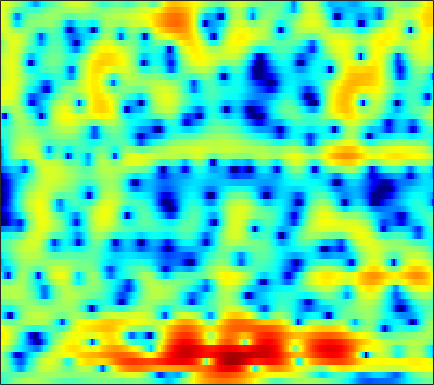

Data behind this chart, as committed beside it:
-4.3166, -3.579, -2.6984, -1.9231, -1.4012, -0.78684, -0.26009, 0.086653, 0.47198, 0.79732, 1.0586, 1.212, 1.3659, 1.4633, 1.499, 1.5017, 1.4503, 1.3794, 1.2348, 1.04, 0.79547, 0.58759, 0.26718, -0.088896
-2.521, -2.314, -2.087, -1.908, -1.804, -1.687, -1.575, -1.482, -1.336, -1.151, -0.9192, -0.715, -0.4204, -0.1083, 0.126, 0.4201, 0.6834, 0.8544, 1.039, 1.169, 1.241, 1.26, 1.24, 1.179
1.08, 0.5646, -0.2802, -1.334, -2.271, -3.756, -5.526, -7.001, -8.838, -9.585, -8.489, -6.97, -4.854, -2.982, -1.79, -0.437, 0.655, 1.318, 2.025, 2.53, 2.853, 2.975, 2.979, 2.808
1.887, 0.9065, -0.6217, -2.38, -3.855, -5.988, -8.222, -9.859, -11.62, -12.28, -11.37, -9.912, -7.579, -5.274, -3.687, -1.85, -0.3053, 0.6766, 1.758, 2.598, 3.218, 3.539, 3.758, 3.753
1.199, 0.09186, -1.732, -4.014, -6.072, -9.446, -13.7, -17, -18.23, -15.53, -12.71, -10.99, -9.017, -7.295, -6.151, -4.73, -3.441, -2.542, -1.407, -0.3731, 0.5866, 1.236, 2.01, 2.673
3.532, 2.83, 1.744, 0.5557, -0.3672, -1.613, -2.835, -3.694, -4.768, -5.688, -6.482, -7.055, -7.762, -8.547, -9.224, -10.15, -10.81, -10.77, -9.618, -7.613, -5.4, -3.799, -1.852, -0.1842
5.417, 4.878, 4.05, 3.107, 2.316, 1.166, -0.1077, -1.133, -2.59, -4.176, -5.951, -7.405, -9.51, -11.97, -13.95, -16.66, -19.18, -19.86, -17.89, -14.14, -10.54, -8.143, -5.431, -3.123
6.007, 5.508, 4.763, 3.91, 3.211, 2.205, 1.067, 0.1087, -1.337, -3.075, -5.132, -6.923, -9.767, -13.48, -17.33, -24.5, -20.52, -16.46, -13.01, -10.36, -8.04, -6.456, -4.626, -3.106
4.93, 4.494, 3.903, 3.314, 2.869, 2.293, 1.697, 1.232, 0.5723, -0.1349, -0.885, -1.498, -2.304, -3.039, -3.485, -3.824, -3.847, -3.686, -3.32, -2.877, -2.439, -2.171, -1.94, -1.867
0.968, 0.3366, -0.4976, -1.19, -1.486, -1.445, -1.021, -0.5625, 0.08908, 0.6811, 1.115, 1.347, 1.565, 1.718, 1.82, 1.91, 1.918, 1.885, 1.831, 1.752, 1.545, 1.271, 0.66, -0.2187
-4.562, -5.902, -8.921, -14.96, -28.78, -15.25, -8.544, -5.667, -3.064, -1.272, 0.006914, 0.7096, 1.423, 1.928, 2.197, 2.438, 2.556, 2.59, 2.564, 2.454, 2.257, 2.05, 1.69, 1.232
-3.935, -4.154, -4.521, -4.748, -4.725, -4.3, -3.467, -2.688, -1.667, -0.7824, -0.06726, 0.3805, 0.8298, 1.117, 1.235, 1.296, 1.306, 1.284, 1.208, 1.103, 1.006, 0.967, 0.9413, 0.9148
-0.9633, -0.7711, -0.5627, -0.3832, -0.2469, -0.03627, 0.2101, 0.3988, 0.627, 0.804, 0.9019, 0.9053, 0.8024, 0.5793, 0.3321, -0.08965, -0.5925, -0.991, -1.486, -1.84, -1.944, -1.862, -1.521, -1.011
1.398, 1.559, 1.72, 1.828, 1.903, 1.988, 2.037, 2.023, 1.945, 1.793, 1.53, 1.228, 0.6653, -0.0733, -0.7553, -1.909, -3.426, -4.836, -7.095, -9.632, -11.1, -10.18, -7.518, -4.919
1.925, 1.879, 1.827, 1.831, 1.878, 1.944, 1.998, 2.009, 1.956, 1.756, 1.387, 0.9837, 0.2754, -0.6785, -1.544, -2.883, -4.446, -5.783, -7.832, -9.941, -10.89, -9.982, -7.372, -4.699
0.183, -0.3669, -0.9146, -1.085, -0.9299, -0.3984, 0.2801, 0.774, 1.248, 1.425, 1.266, 0.9188, 0.1257, -1.067, -2.213, -3.926, -5.562, -6.445, -6.702, -5.93, -4.598, -3.499, -2.011, -0.5354
-4.547, -6.667, -11.3, -17.75, -13.07, -6.953, -3.336, -1.559, 0.0008615, 0.8953, 1.2, 1.055, 0.3575, -0.9555, -2.46, -5.486, -10.44, -15.82, -12.78, -6.824, -3.3, -1.417, 0.5355, 1.964
-7.32, -7.587, -7.982, -7.742, -6.971, -5.315, -3.467, -2.235, -0.9725, -0.07516, 0.4421, 0.5704, 0.4527, 0.07898, -0.3677, -1.065, -1.622, -1.843, -1.733, -1.127, -0.3026, 0.3221, 1.153, 1.872
-8.341, -7.153, -5.821, -4.677, -3.892, -2.849, -1.855, -1.173, -0.3593, 0.2895, 0.7504, 0.9894, 1.165, 1.183, 1.138, 1.025, 0.8709, 0.7727, 0.6993, 0.658, 0.6701, 0.7206, 0.7685, 0.8241
-5.969, -5.029, -3.84, -2.804, -2.09, -1.193, -0.4041, 0.1243, 0.7654, 1.294, 1.704, 1.947, 2.165, 2.245, 2.239, 2.14, 1.923, 1.703, 1.33, 0.8452, 0.2998, -0.126, -0.7199, -1.262
-3.493, -2.895, -2.123, -1.383, -0.8262, -0.1293, 0.5188, 0.9785, 1.528, 2.012, 2.432, 2.682, 2.921, 3.06, 3.061, 2.919, 2.611, 2.239, 1.521, 0.5548, -0.7529, -1.981, -3.903, -6.055
-3.072, -2.618, -2.058, -1.479, -1.051, -0.5197, 0.01888, 0.433, 0.9784, 1.521, 2.064, 2.439, 2.88, 3.236, 3.402, 3.455, 3.29, 2.98, 2.292, 1.248, -0.2982, -1.855, -4.615, -8.646
-5.257, -4.953, -4.54, -4.099, -3.823, -3.471, -3.126, -2.856, -2.372, -1.677, -0.784, -0.00158, 1.082, 2.045, 2.667, 3.297, 3.636, 3.706, 3.543, 3.05, 2.309, 1.567, 0.4231, -0.7143
-10.67, -10.59, -10.17, -9.699, -9.371, -9.143, -9.44, -10.06, -11.16, -11.11, -8.591, -6.063, -3.016, -0.5969, 0.8246, 2.279, 3.285, 3.788, 4.141, 4.188, 3.981, 3.687, 3.15, 2.507
-22.27, -24.28, -20.84, -16.95, -14.91, -13.28, -12.87, -13.21, -14.68, -15.06, -11.5, -8.084, -4.345, -1.503, 0.177, 1.877, 3.106, 3.745, 4.267, 4.491, 4.4, 4.19, 3.723, 3.082
-19.35, -19.8, -18.29, -16.03, -14.14, -12.05, -10.34, -9.197, -7.755, -6.213, -4.506, -3.139, -1.303, 0.3915, 1.507, 2.732, 3.643, 4.111, 4.461, 4.499, 4.229, 3.84, 3.086, 2.094
-16.95, -16.33, -15.01, -13.26, -11.78, -9.863, -7.904, -6.546, -4.787, -3.127, -1.557, -0.4409, 0.9105, 2.134, 2.909, 3.764, 4.362, 4.632, 4.74, 4.506, 3.953, 3.269, 2.002, 0.2326
-25.58, -22.05, -17.99, -14.54, -12.38, -9.818, -7.54, -5.989, -4.093, -2.39, -0.8479, 0.1949, 1.441, 2.496, 3.166, 3.871, 4.351, 4.55, 4.575, 4.315, 3.72, 3.037, 1.744, -0.05171
-23.7, -21.61, -18.46, -15.34, -13.24, -10.71, -8.406, -6.857, -4.961, -3.294, -1.784, -0.7811, 0.4324, 1.454, 2.113, 2.823, 3.343, 3.603, 3.755, 3.705, 3.407, 3.051, 2.361, 1.505
-21.04, -19.7, -17.64, -15.25, -13.54, -11.31, -9.288, -7.881, -6.165, -4.607, -3.206, -2.242, -1.077, -0.0421, 0.6471, 1.446, 2.095, 2.479, 2.852, 3.057, 3.106, 3.043, 2.851, 2.547
-26.32, -22.19, -18.32, -15.37, -13.56, -11.44, -9.689, -8.495, -7.1, -5.821, -4.647, -3.788, -2.678, -1.59, -0.8092, 0.155, 1.01, 1.559, 2.17, 2.614, 2.926, 3.055, 3.135, 3.092
-18.44, -16.94, -14.79, -12.85, -11.57, -10.17, -9.069, -8.458, -7.829, -7.329, -6.749, -6.152, -5.027, -3.619, -2.509, -1.078, 0.1748, 0.9779, 1.841, 2.505, 2.96, 3.202, 3.38, 3.449
-11.78, -11.06, -9.895, -8.806, -8.041, -7.363, -7.051, -7.213, -8.016, -9.826, -12.7, -14.27, -11.2, -6.744, -4.196, -1.617, 0.2097, 1.235, 2.2, 2.871, 3.259, 3.454, 3.565, 3.596
-9.645, -8.288, -6.496, -5.064, -4.175, -3.382, -3.028, -3.094, -3.714, -4.926, -6.425, -6.888, -5.421, -2.804, -1.005, 0.8372, 2.084, 2.663, 3.053, 3.081, 2.907, 2.71, 2.524, 2.428
-11.06, -8.202, -5.314, -3.106, -1.849, -0.5286, 0.3701, 0.845, 1.229, 1.466, 1.65, 1.874, 2.277, 2.762, 3.107, 3.393, 3.361, 3.046, 2.199, 0.6896, -1.417, -3.287, -4.839, -4.087
-9.424, -7.293, -4.877, -2.832, -1.582, -0.1735, 0.9171, 1.565, 2.253, 2.757, 3.135, 3.336, 3.515, 3.562, 3.484, 3.189, 2.59, 1.897, 0.5095, -1.528, -4.535, -7.515, -10.53, -8.361
-7.241, -5.844, -4.198, -2.725, -1.75, -0.6184, 0.3402, 0.9392, 1.591, 2.077, 2.424, 2.577, 2.663, 2.606, 2.458, 2.122, 1.618, 1.136, 0.3449, -0.5423, -1.431, -1.994, -2.425, -2.447
-5.039, -4.344, -3.401, -2.477, -1.787, -0.953, -0.1925, 0.298, 0.8372, 1.241, 1.486, 1.587, 1.588, 1.464, 1.305, 1.008, 0.6604, 0.3711, 0.01093, -0.3103, -0.5459, -0.629, -0.6526, -0.5206
-3.767, -3.624, -3.192, -2.571, -2.006, -1.212, -0.4777, 0.002066, 0.5069, 0.8381, 0.9778, 0.9699, 0.8113, 0.5053, 0.2038, -0.2556, -0.7267, -1.037, -1.321, -1.403, -1.253, -1.006, -0.5397, 0.004586
-4.847, -5.614, -5.577, -4.41, -3.236, -1.699, -0.4825, 0.2093, 0.8193, 1.094, 1.087, 0.8945, 0.4235, -0.282, -0.9683, -2.054, -3.289, -4.193, -5.103, -5.179, -4.273, -3.225, -1.654, -0.2107
-7.707, -14.21, -16.56, -7.418, -4.136, -1.404, 0.2061, 0.9455, 1.433, 1.451, 1.108, 0.6109, -0.305, -1.49, -2.61, -4.429, -6.952, -9.707, -16.51, -24.4, -11.31, -7.029, -3.306, -0.705
0.1149, -0.545, -0.7587, -0.2595, 0.3131, 1.028, 1.483, 1.556, 1.309, 0.6564, -0.431, -1.471, -3.078, -4.802, -5.944, -7.258, -8.245, -8.816, -9.282, -8.68, -6.963, -5.344, -3.081, -1.073
3.497, 3.384, 3.248, 3.157, 3.081, 2.872, 2.477, 1.986, 1.007, -0.4302, -2.442, -4.417, -7.929, -12.74, -16.46, -15.93, -12.64, -10.83, -9.073, -7.628, -6.264, -5.216, -3.755, -2.307
4.188, 4.323, 4.391, 4.322, 4.173, 3.81, 3.196, 2.562, 1.423, -0.1073, -2.093, -3.912, -6.868, -10.18, -12.07, -12.57, -11.48, -10.61, -9.737, -9.27, -8.724, -8.084, -6.932, -5.335
3.534, 3.93, 4.307, 4.466, 4.432, 4.197, 3.727, 3.216, 2.328, 1.209, -0.1339, -1.248, -2.791, -4.304, -5.349, -6.561, -7.675, -8.572, -10.14, -12.48, -16.08, -18.61, -15.41, -10.6
2.224, 2.943, 3.654, 4.091, 4.238, 4.199, 3.927, 3.568, 2.905, 2.056, 1.084, 0.2717, -0.8547, -1.987, -2.858, -4.014, -5.227, -6.243, -7.863, -9.766, -11.73, -12.51, -11.43, -8.963
1.003, 2.05, 3.055, 3.7, 3.972, 4.058, 3.85, 3.524, 2.885, 2.055, 1.084, 0.3062, -0.7322, -1.71, -2.353, -3.102, -3.728, -4.139, -4.595, -4.961, -5.168, -5.149, -4.844, -4.357
1.067, 2.118, 3.143, 3.78, 4.028, 4.069, 3.769, 3.332, 2.476, 1.318, -0.1407, -1.344, -2.97, -4.306, -4.875, -4.962, -4.55, -4.112, -3.512, -3.006, -2.581, -2.301, -1.982, -1.774
2.023, 2.729, 3.477, 3.948, 4.105, 4.046, 3.642, 3.091, 1.99, 0.3811, -1.875, -4.135, -8.457, -15.65, -18.98, -11.87, -7.703, -5.737, -3.954, -2.719, -1.847, -1.354, -0.8935, -0.6321
1.8, 2.37, 3.058, 3.56, 3.756, 3.771, 3.47, 3.017, 2.076, 0.7235, -1.042, -2.638, -5.026, -7.141, -7.851, -7.294, -5.96, -4.989, -3.862, -2.897, -2.102, -1.64, -1.15, -0.7971
-0.3131, 0.8264, 2.082, 2.986, 3.436, 3.719, 3.671, 3.433, 2.868, 2.059, 1.029, 0.1547, -1.048, -2.188, -2.921, -3.672, -4.174, -4.377, -4.356, -4.029, -3.425, -2.89, -2.19, -1.651
-2.057, 0.004189, 1.832, 2.99, 3.554, 3.959, 4.045, 3.931, 3.587, 3.034, 2.295, 1.612, 0.5531, -0.6991, -1.79, -3.571, -5.769, -7.603, -9.639, -9.464, -7.316, -5.572, -3.811, -2.677
1.32, 2.061, 2.83, 3.328, 3.514, 3.584, 3.487, 3.332, 3.032, 2.627, 2.12, 1.644, 0.8301, -0.2692, -1.366, -3.273, -5.959, -8.715, -13.04, -12.51, -8.426, -6.107, -4.02, -2.789
3.794, 3.681, 3.429, 3.002, 2.557, 1.872, 1.193, 0.7935, 0.479, 0.422, 0.4684, 0.4937, 0.3852, 0.06809, -0.3235, -0.9964, -1.801, -2.363, -2.858, -2.885, -2.487, -2.061, -1.508, -1.183
4.69, 4.187, 3.238, 1.882, 0.5606, -1.73, -4.514, -6.364, -6.588, -4.673, -2.746, -1.668, -0.6767, -0.09072, 0.173, 0.3083, 0.3375, 0.3278, 0.3317, 0.4116, 0.5425, 0.6471, 0.7231, 0.6637
4.516, 3.961, 2.862, 1.284, -0.3146, -3.168, -7.144, -10.54, -10.63, -7.025, -4.379, -3.04, -1.849, -1.108, -0.7487, -0.4269, -0.1731, -0.001727, 0.2337, 0.4751, 0.7151, 0.873, 1.017, 1.074
4.188, 3.821, 3.11, 2.153, 1.297, 0.04736, -1.165, -1.898, -2.473, -2.64, -2.584, -2.541, -2.599, -2.776, -2.957, -3.069, -2.988, -2.753, -2.269, -1.716, -1.172, -0.8031, -0.3646, 0.002039
4.203, 4.055, 3.725, 3.256, 2.837, 2.199, 1.524, 1.007, 0.2984, -0.4613, -1.342, -2.165, -3.557, -5.366, -6.935, -8.884, -9.34, -8.401, -6.58, -4.975, -3.804, -3.161, -2.515, -1.986
